Image classification data set "Dataset" (MishMick/OpenCVAndroidImageClassification on GitHub). Class labels (4): apple, lemon, mango, raspberry.

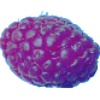
Label: raspberry

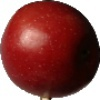
Label: apple

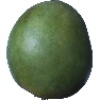
Label: mango

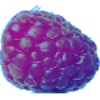
Label: raspberry

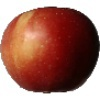
Label: apple

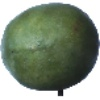
Label: mango
